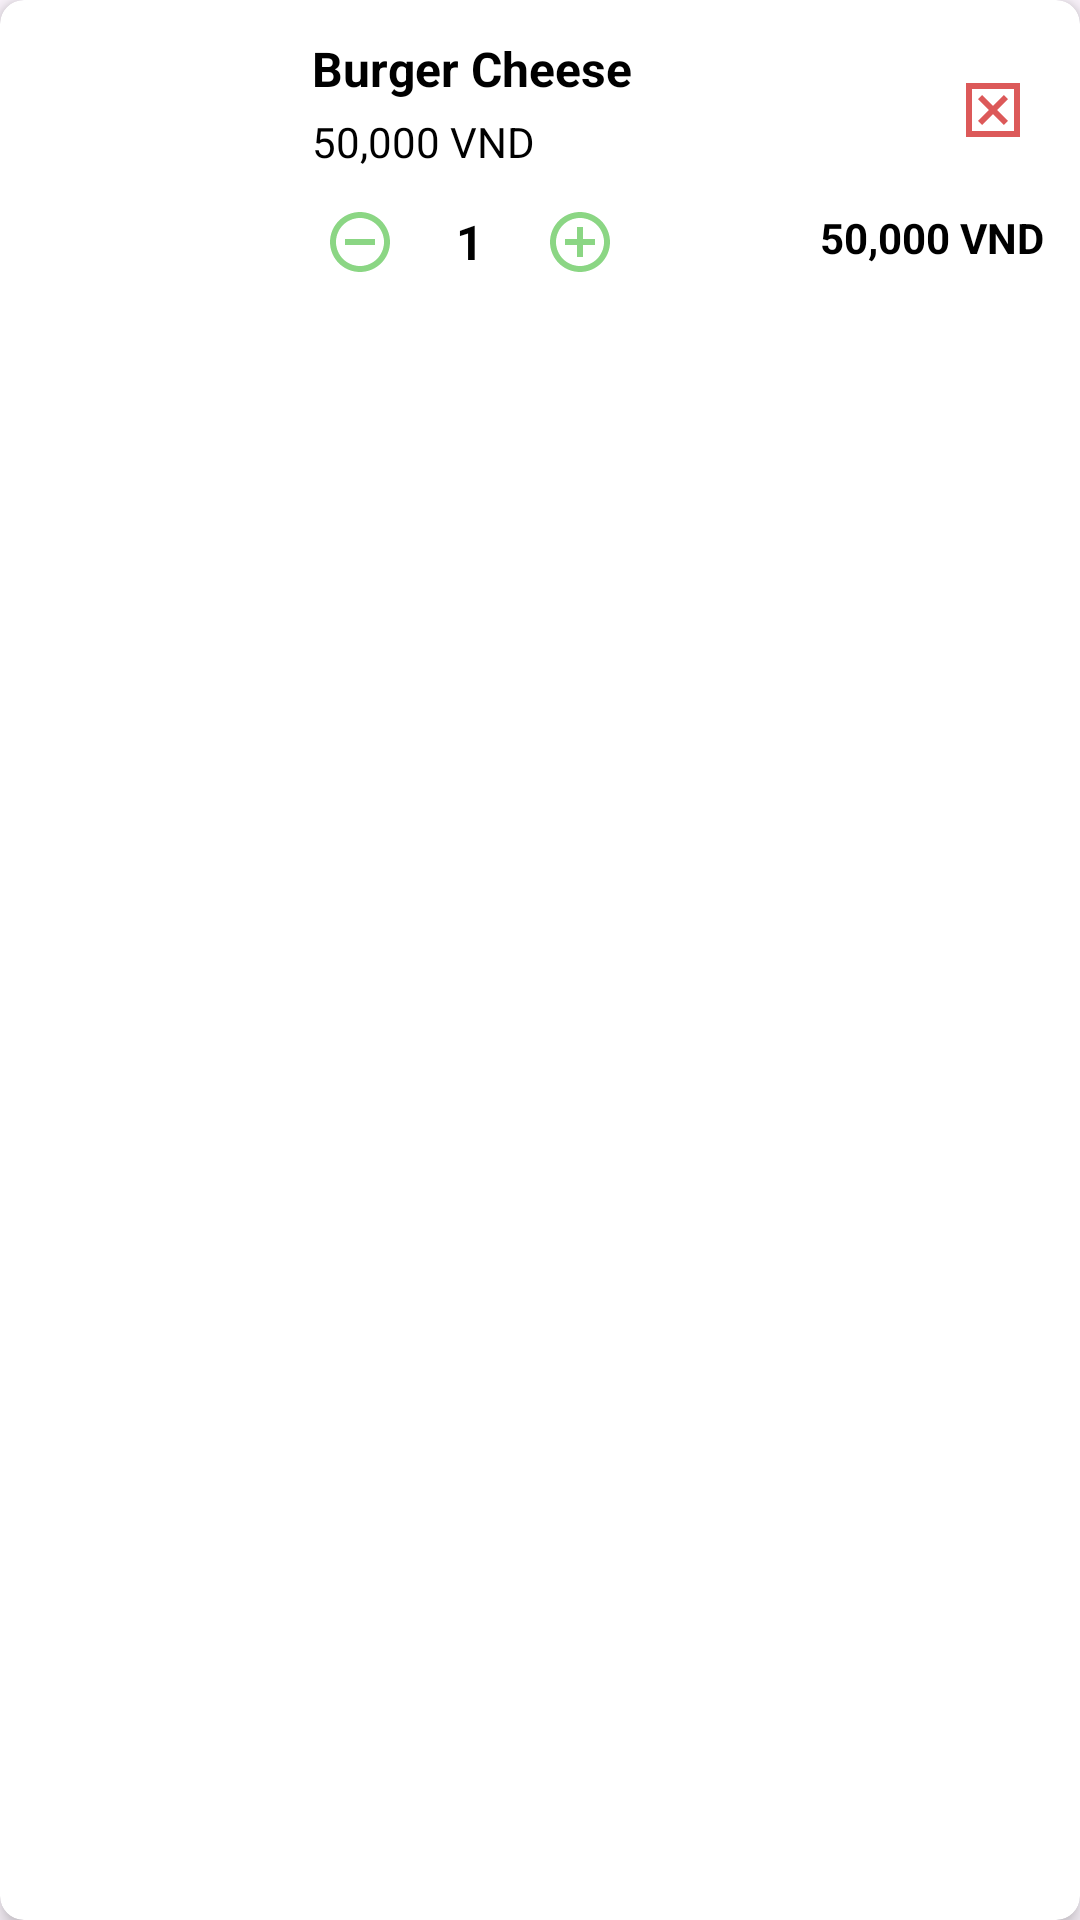

The Android layout XML behind this screen, and the referenced resources:
<!-- AndroidManifest.xml: application theme Theme.AppDelishOrder -->
<!-- res/layout/viewholder__cart.xml -->
<?xml version="1.0" encoding="utf-8"?>
<androidx.cardview.widget.CardView xmlns:android="http://schemas.android.com/apk/res/android"
    xmlns:app="http://schemas.android.com/apk/res-auto"
    android:layout_width="match_parent"
    android:layout_height="wrap_content"
    android:layout_margin="8dp"
    app:cardCornerRadius="8dp"
    app:cardElevation="4dp">

    <LinearLayout
        android:layout_width="match_parent"
        android:layout_height="wrap_content"
        android:orientation="vertical"
        android:padding="12dp">

        <LinearLayout
            android:layout_width="match_parent"
            android:layout_height="wrap_content"
            android:orientation="horizontal">

            <ImageView
                android:id="@+id/iv_product_image"
                android:layout_width="80dp"
                android:layout_height="80dp"
                android:scaleType="centerCrop"
                android:src="@drawable/ex_1" />

            <LinearLayout
                android:layout_width="0dp"
                android:layout_height="wrap_content"
                android:layout_marginStart="12dp"
                android:layout_weight="1"
                android:orientation="vertical">

                <TextView
                    android:id="@+id/tv_product_name"
                    android:layout_width="match_parent"
                    android:layout_height="wrap_content"
                    android:text="Burger Cheese"
                    android:textColor="@color/black"
                    android:textSize="16sp"
                    android:textStyle="bold" />

                <TextView
                    android:id="@+id/tv_product_price"
                    android:layout_width="match_parent"
                    android:layout_height="wrap_content"
                    android:layout_marginTop="4dp"
                    android:text="50,000 VND"
                    android:textColor="@color/black"
                    android:textSize="14sp" />

                <LinearLayout
                    android:layout_width="wrap_content"
                    android:layout_height="wrap_content"
                    android:layout_marginTop="8dp"
                    android:gravity="center_vertical"
                    android:orientation="horizontal">

                    <ImageButton
                        android:id="@+id/btn_minus"
                        android:layout_width="32dp"
                        android:layout_height="32dp"
                        android:background="@color/white"
                        android:contentDescription="Decrease quantity"
                        android:src="@drawable/baseline_remove_circle_outline_24" />

                    <TextView
                        android:id="@+id/tv_quantity"
                        android:layout_width="wrap_content"
                        android:layout_height="wrap_content"
                        android:layout_marginHorizontal="16dp"
                        android:text="1"
                        android:textColor="@color/black"
                        android:textSize="16sp"
                        android:textStyle="bold" />

                    <ImageButton
                        android:id="@+id/btn_plus"
                        android:layout_width="32dp"
                        android:layout_height="32dp"
                        android:background="@color/white"
                        android:contentDescription="Increase quantity"
                        android:src="@drawable/baseline_add_circle_outline_24" />
                </LinearLayout>
            </LinearLayout>

            <LinearLayout
                android:layout_width="wrap_content"
                android:layout_height="match_parent"
                android:gravity="center_vertical|end"
                android:orientation="vertical">

                <ImageButton
                    android:id="@+id/btn_remove"
                    android:layout_width="34dp"
                    android:layout_height="34dp"
                    android:background="?attr/selectableItemBackgroundBorderless"
                    android:contentDescription="Remove item"
                    android:src="@drawable/outline_disabled_by_default_24" />

                <TextView
                    android:id="@+id/tv_subtotal"
                    android:layout_width="wrap_content"
                    android:layout_height="wrap_content"
                    android:layout_marginTop="16dp"
                    android:text="50,000 VND"
                    android:textColor="@color/black"
                    android:textSize="14sp"
                    android:textStyle="bold" />
            </LinearLayout>
        </LinearLayout>
    </LinearLayout>
</androidx.cardview.widget.CardView>
<!-- resources referenced by this layout -->
<resources>
  <color name="black">#FF000000</color>
  <color name="white">#FFFFFFFF</color>
  <!-- drawable baseline_add_circle_outline_24 (drawable) -->
  <vector xmlns:android="http://schemas.android.com/apk/res/android" android:alpha="0.98" android:height="24dp" android:tint="#88D581" android:viewportHeight="24" android:viewportWidth="24" android:width="24dp">
        
      <path android:fillColor="@android:color/white" android:pathData="M13,7h-2v4L7,11v2h4v4h2v-4h4v-2h-4L13,7zM12,2C6.48,2 2,6.48 2,12s4.48,10 10,10 10,-4.48 10,-10S17.52,2 12,2zM12,20c-4.41,0 -8,-3.59 -8,-8s3.59,-8 8,-8 8,3.59 8,8 -3.59,8 -8,8z"/>
      
  </vector>
  <!-- drawable baseline_remove_circle_outline_24 (drawable) -->
  <vector xmlns:android="http://schemas.android.com/apk/res/android" android:alpha="0.98" android:height="24dp" android:tint="#88D581" android:viewportHeight="24" android:viewportWidth="24" android:width="24dp">
        
      <path android:fillColor="@android:color/white" android:pathData="M7,11v2h10v-2L7,11zM12,2C6.48,2 2,6.48 2,12s4.48,10 10,10 10,-4.48 10,-10S17.52,2 12,2zM12,20c-4.41,0 -8,-3.59 -8,-8s3.59,-8 8,-8 8,3.59 8,8 -3.59,8 -8,8z"/>
      
  </vector>
  <!-- drawable outline_disabled_by_default_24 (drawable) -->
  <vector xmlns:android="http://schemas.android.com/apk/res/android" android:alpha="0.98" android:height="24dp" android:tint="#DC5555" android:viewportHeight="24" android:viewportWidth="24" android:width="24dp">
        
      <path android:fillColor="@android:color/white" android:pathData="M19,19H5V5h14V19zM3,3v18h18V3H3zM17,15.59L15.59,17L12,13.41L8.41,17L7,15.59L10.59,12L7,8.41L8.41,7L12,10.59L15.59,7L17,8.41L13.41,12L17,15.59z"/>
      
  </vector>
  <style name="Theme.AppDelishOrder" parent="Base.Theme.AppDelishOrder" />
  <style name="Base.Theme.AppDelishOrder" parent="Theme.Material3.DayNight.NoActionBar">
          
          
      </style>
</resources>
